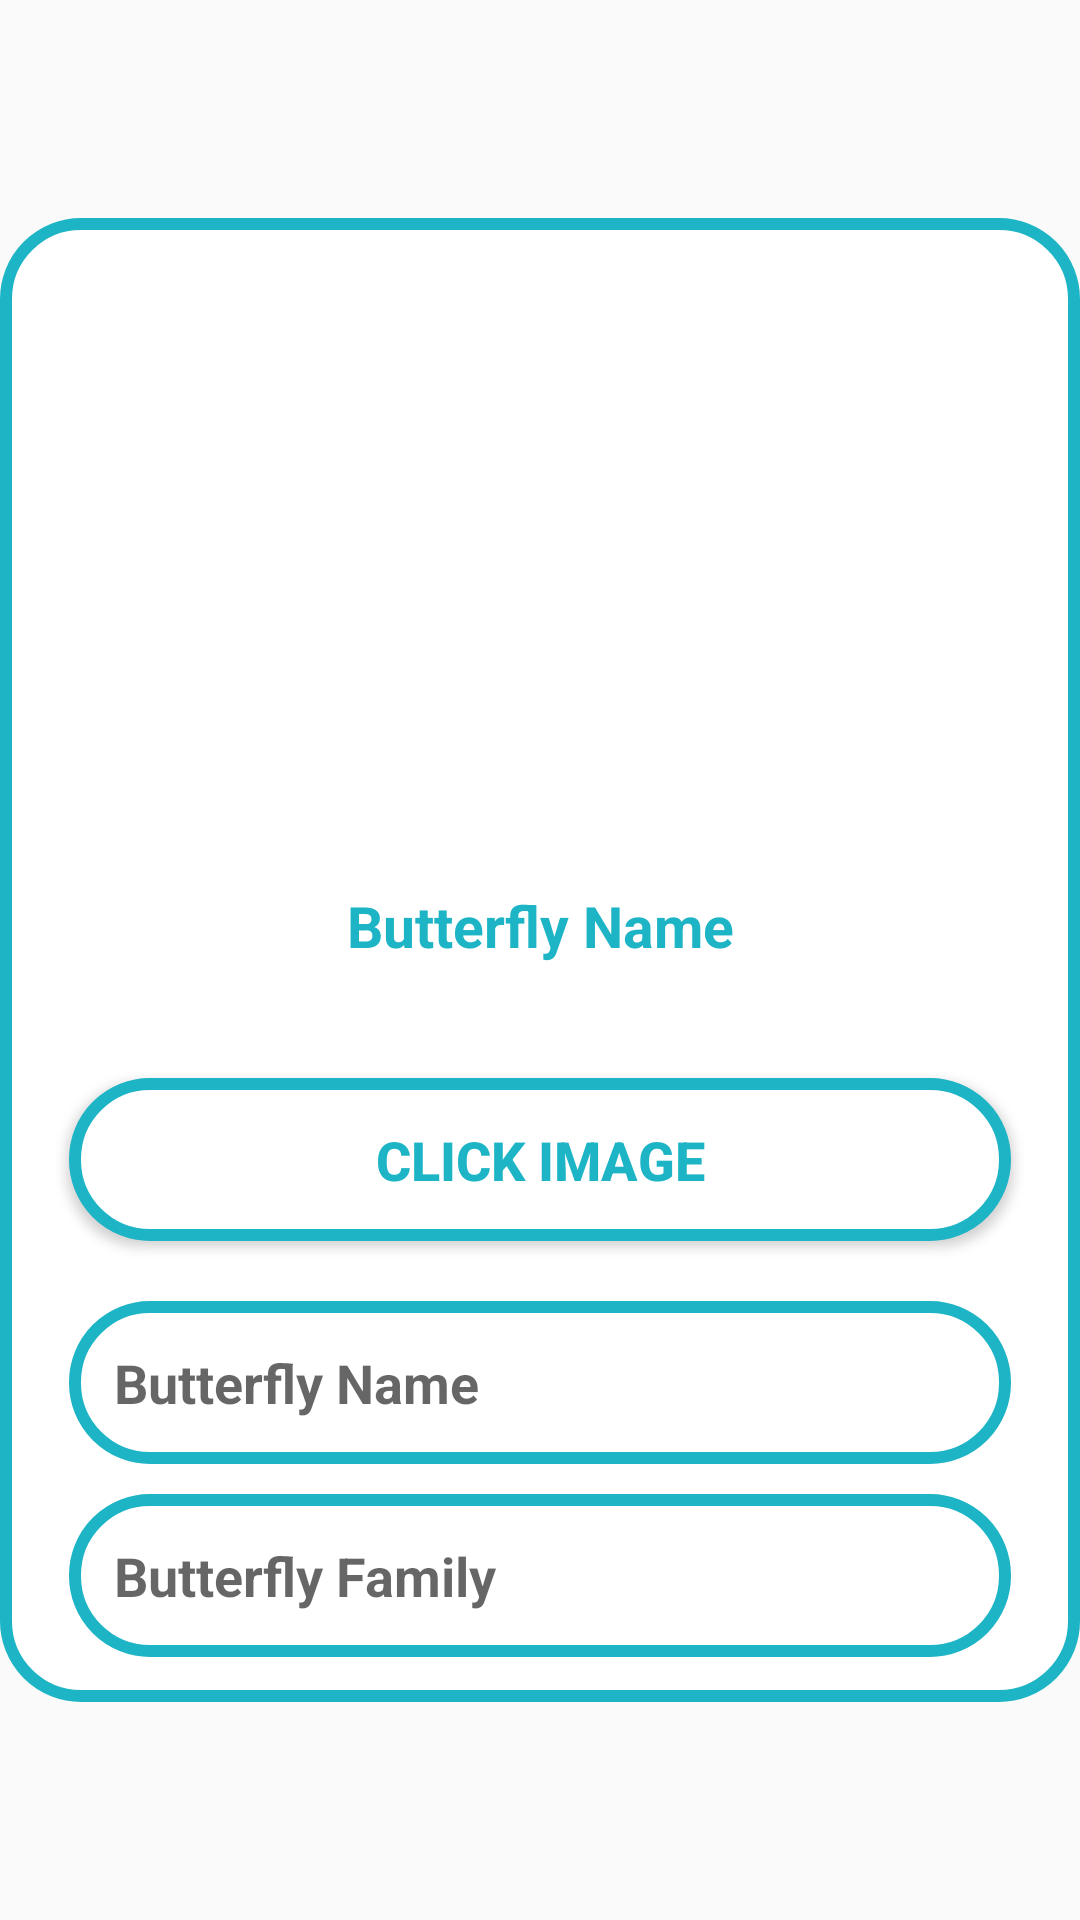

Layout XML and referenced resources for this Android screen:
<!-- AndroidManifest.xml: application theme Theme.SampleRecyclearView -->
<!-- res/layout/dialogview.xml -->
<?xml version="1.0" encoding="utf-8"?>
<LinearLayout xmlns:android="http://schemas.android.com/apk/res/android"
    android:layout_width="match_parent"
    android:layout_height="match_parent"
    android:layout_margin="15dp"
    android:gravity="center"
    android:orientation="vertical">

    <LinearLayout
        android:layout_width="match_parent"
        android:layout_height="wrap_content"
        android:background="@drawable/backgroundshape"
        android:orientation="vertical"
        android:paddingStart="8dp"
        android:paddingEnd="8dp"
        android:paddingBottom="15dp">

        <ImageView
            android:id="@+id/ggggg"
            android:layout_width="200dp"
            android:layout_height="200dp"
            android:layout_gravity="center_horizontal"
            android:scaleType="fitXY" />


        <TextView
            android:layout_width="match_parent"
            android:layout_height="wrap_content"
            android:layout_gravity="center"
            android:layout_margin="15dp"
            android:gravity="center"
            android:paddingStart="15dp"
            android:paddingTop="8dp"
            android:paddingEnd="15dp"
            android:paddingBottom="8dp"
            android:text="@string/add_item"
            android:textColor="@color/text_colour"
            android:textSize="19sp"
            android:textStyle="bold" />

        <Button
            android:id="@+id/clickImage"
            android:layout_width="match_parent"
            android:layout_height="wrap_content"
            android:layout_marginStart="15dp"
            android:layout_marginTop="15dp"
            android:layout_marginEnd="15dp"
            android:layout_marginBottom="5dp"
            android:background="@drawable/backgroundshape"
            android:padding="15dp"
            android:text="@string/clickImage"
            android:textColor="@color/text_colour"
            android:textSize="18sp"
            android:textStyle="bold" />


        <EditText
            android:id="@+id/addButterfly"
            android:layout_width="match_parent"
            android:layout_height="wrap_content"
            android:layout_marginStart="15dp"
            android:layout_marginTop="15dp"
            android:layout_marginEnd="15dp"
            android:layout_marginBottom="5dp"
            android:background="@drawable/backgroundshape"
            android:hint="@string/add_item"
            android:inputType="text"
            android:padding="15dp"
            android:textColor="@color/text_colour"
            android:textSize="18sp"
            android:textStyle="bold" />

        <EditText
            android:id="@+id/family"
            android:layout_width="match_parent"
            android:layout_height="wrap_content"
            android:layout_marginStart="15dp"
            android:layout_marginTop="5dp"
            android:layout_marginEnd="15dp"
            android:background="@drawable/backgroundshape"
            android:hint="@string/family"
            android:inputType="text"
            android:padding="15dp"
            android:textColor="@color/text_colour"
            android:textSize="18sp"
            android:textStyle="bold" />


    </LinearLayout>

</LinearLayout>
<!-- resources referenced by this layout -->
<resources>
  <color name="text_colour">#1db4c5</color>
  <!-- drawable backgroundshape (drawable-v24) -->
  <?xml version="1.0" encoding="utf-8"?>
  <shape xmlns:android="http://schemas.android.com/apk/res/android"
      android:shape="rectangle">
      <solid android:color="@color/white" />
      <stroke
          android:width="4dp"
          android:color="@color/text_colour" />
      <corners android:radius="25dp" />
  </shape>
  <string name="add_item">Butterfly Name</string>
  <string name="clickImage">Click Image</string>
  <string name="family">Butterfly Family</string>
  <style name="Theme.SampleRecyclearView" parent="Theme.MaterialComponents.Light.NoActionBar.Bridge">
          
          <item name="android:colorEdgeEffect">@color/text_colour</item>
          <item name="colorPrimary">@color/purple_500</item>
          <item name="colorPrimaryVariant">#09D383</item>
          <item name="colorOnPrimary">@color/white</item>
          
          <item name="colorSecondary">@color/teal_200</item>
          <item name="colorSecondaryVariant">@color/teal_700</item>
          <item name="colorOnSecondary">@color/teal_200</item>
          
          <item name="android:statusBarColor" tools:targetApi="l">?attr/colorPrimaryVariant</item>
          
      </style>
  <color name="white">#FFFFFFFF</color>
  <color name="purple_500">#FF6200EE</color>
  <color name="teal_200">#FF03DAC5</color>
  <color name="teal_700">#FF018786</color>
</resources>
